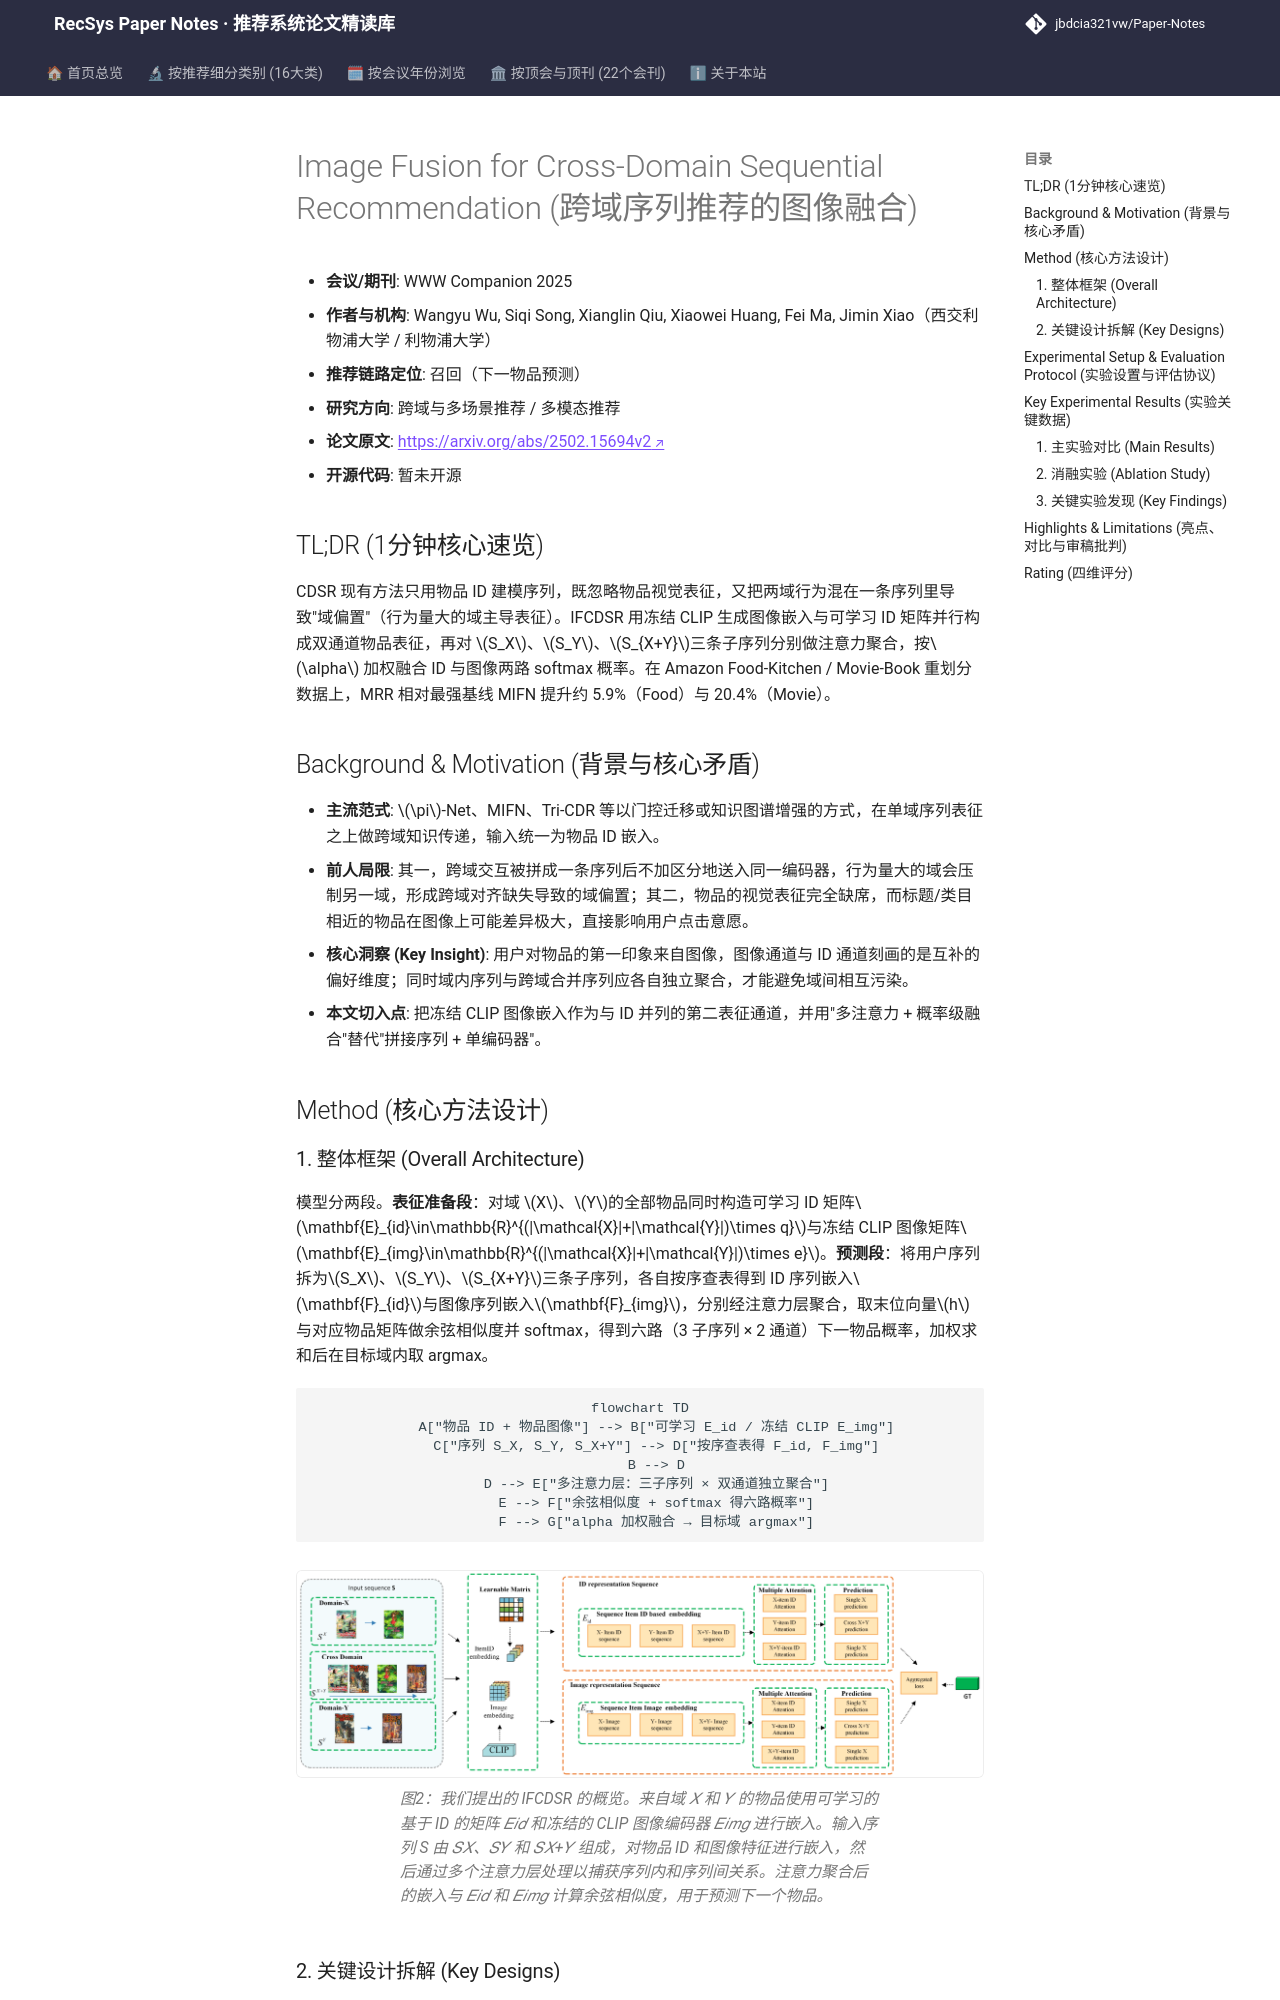

repository: jbdcia321vw/Paper-Notes · page: venues/WWW/2025/cross_domain_multi_scenario/image_fusion_for_cross_domain_sequential_recommendation/index.html · generator: mkdocs

---
title: "[Paper Note] Image Fusion for Cross-Domain Sequential Recommendation"
description: "[WWW 2025][跨域与多场景推荐] 用冻结 CLIP 图像嵌入补足 ID 表征，并以多注意力分别建模域内/跨域序列，在 Amazon 双域场景 MRR 提升约 5%–18%。"
tags:
  - WWW 2025
  - 跨域与多场景推荐
  - 召回
  - CLIP 图像融合
  - 多注意力跨域序列建模
date: 2026-11-14
venue: WWW
year: 2025
paper_url: "https://arxiv.org/abs/2502.15694"
code_url: ""
categories:
  - cross_domain_multi_scenario
  - multimodal_rec
---

# Image Fusion for Cross-Domain Sequential Recommendation (跨域序列推荐的图像融合)

- **会议/期刊**: WWW Companion 2025
- **作者与机构**: Wangyu Wu, Siqi Song, Xianglin Qiu, Xiaowei Huang, Fei Ma, Jimin Xiao（西交利物浦大学 / 利物浦大学）
- **推荐链路定位**: 召回（下一物品预测）
- **研究方向**: 跨域与多场景推荐 / 多模态推荐
- **论文原文**: [https://arxiv.org/abs/2502.15694v2](https://arxiv.org/abs/2502.15694v2)
- **开源代码**: 暂未开源

## TL;DR (1分钟核心速览)

CDSR 现有方法只用物品 ID 建模序列，既忽略物品视觉表征，又把两域行为混在一条序列里导致"域偏置"（行为量大的域主导表征）。IFCDSR 用冻结 CLIP 生成图像嵌入与可学习 ID 矩阵并行构成双通道物品表征，再对 $S_X$、$S_Y$、$S_{X+Y}$三条子序列分别做注意力聚合，按$\alpha$ 加权融合 ID 与图像两路 softmax 概率。在 Amazon Food-Kitchen / Movie-Book 重划分数据上，MRR 相对最强基线 MIFN 提升约 5.9%（Food）与 20.4%（Movie）。

## Background & Motivation (背景与核心矛盾)

- **主流范式**: $\pi$-Net、MIFN、Tri-CDR 等以门控迁移或知识图谱增强的方式，在单域序列表征之上做跨域知识传递，输入统一为物品 ID 嵌入。
- **前人局限**: 其一，跨域交互被拼成一条序列后不加区分地送入同一编码器，行为量大的域会压制另一域，形成跨域对齐缺失导致的域偏置；其二，物品的视觉表征完全缺席，而标题/类目相近的物品在图像上可能差异极大，直接影响用户点击意愿。
- **核心洞察 (Key Insight)**: 用户对物品的第一印象来自图像，图像通道与 ID 通道刻画的是互补的偏好维度；同时域内序列与跨域合并序列应各自独立聚合，才能避免域间相互污染。
- **本文切入点**: 把冻结 CLIP 图像嵌入作为与 ID 并列的第二表征通道，并用"多注意力 + 概率级融合"替代"拼接序列 + 单编码器"。

## Method (核心方法设计)
